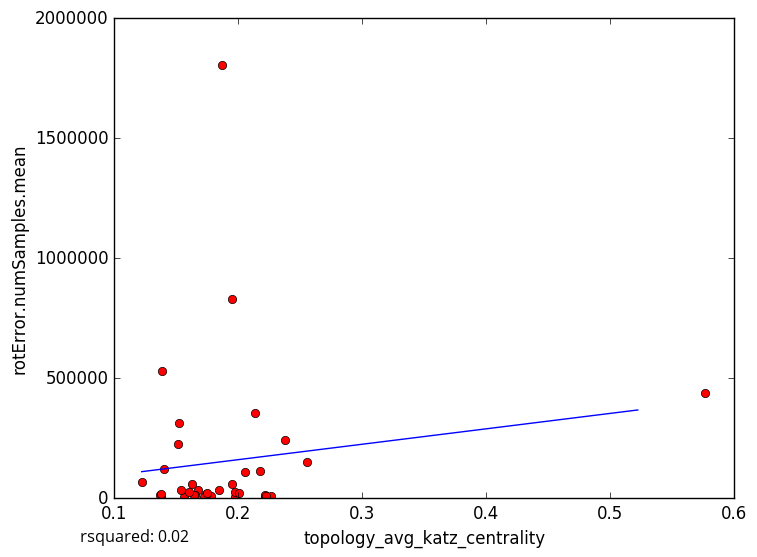

Source data for this figure (header and first rows):
topology_avg_katz_centrality, rotError.numSamples.mean
0.1778, 8627
0.1737, 15696
0.2258, 6140
0.1972, 4242
0.1726, 6332
0.156, 6329
0.1374, 5863
0.2218, 6087
0.2136, 357218
0.1947, 830942
0.168, 36389
0.1654, 15490
0.1645, 13796
0.2214, 12714
0.2263, 7331
0.2225, 7724
0.1972, 25950
0.2004, 22338
0.16, 24431
0.163, 59670
0.1369, 13574
0.1749, 22022
0.1538, 32608
0.5769, 437301
0.2555, 151082
0.2177, 114101
0.1845, 35667
0.1404, 122500
0.1379, 19130
0.2057, 110106
0.187, 1804313
0.1517, 225133
0.139, 531998
0.2377, 242087
0.152, 311884
0.1223, 65744
0.1947, 57460
5-Fold RMSE:, 611338, 129078, 118679, 209356, 209356
Average 5-Fold RMSE:, 268726
5-Fold rsquared:, -0.08087, -0.03172, -0.001447, -0.09423, -0.09423
Average 5-Fold rsquared:, -0.273
